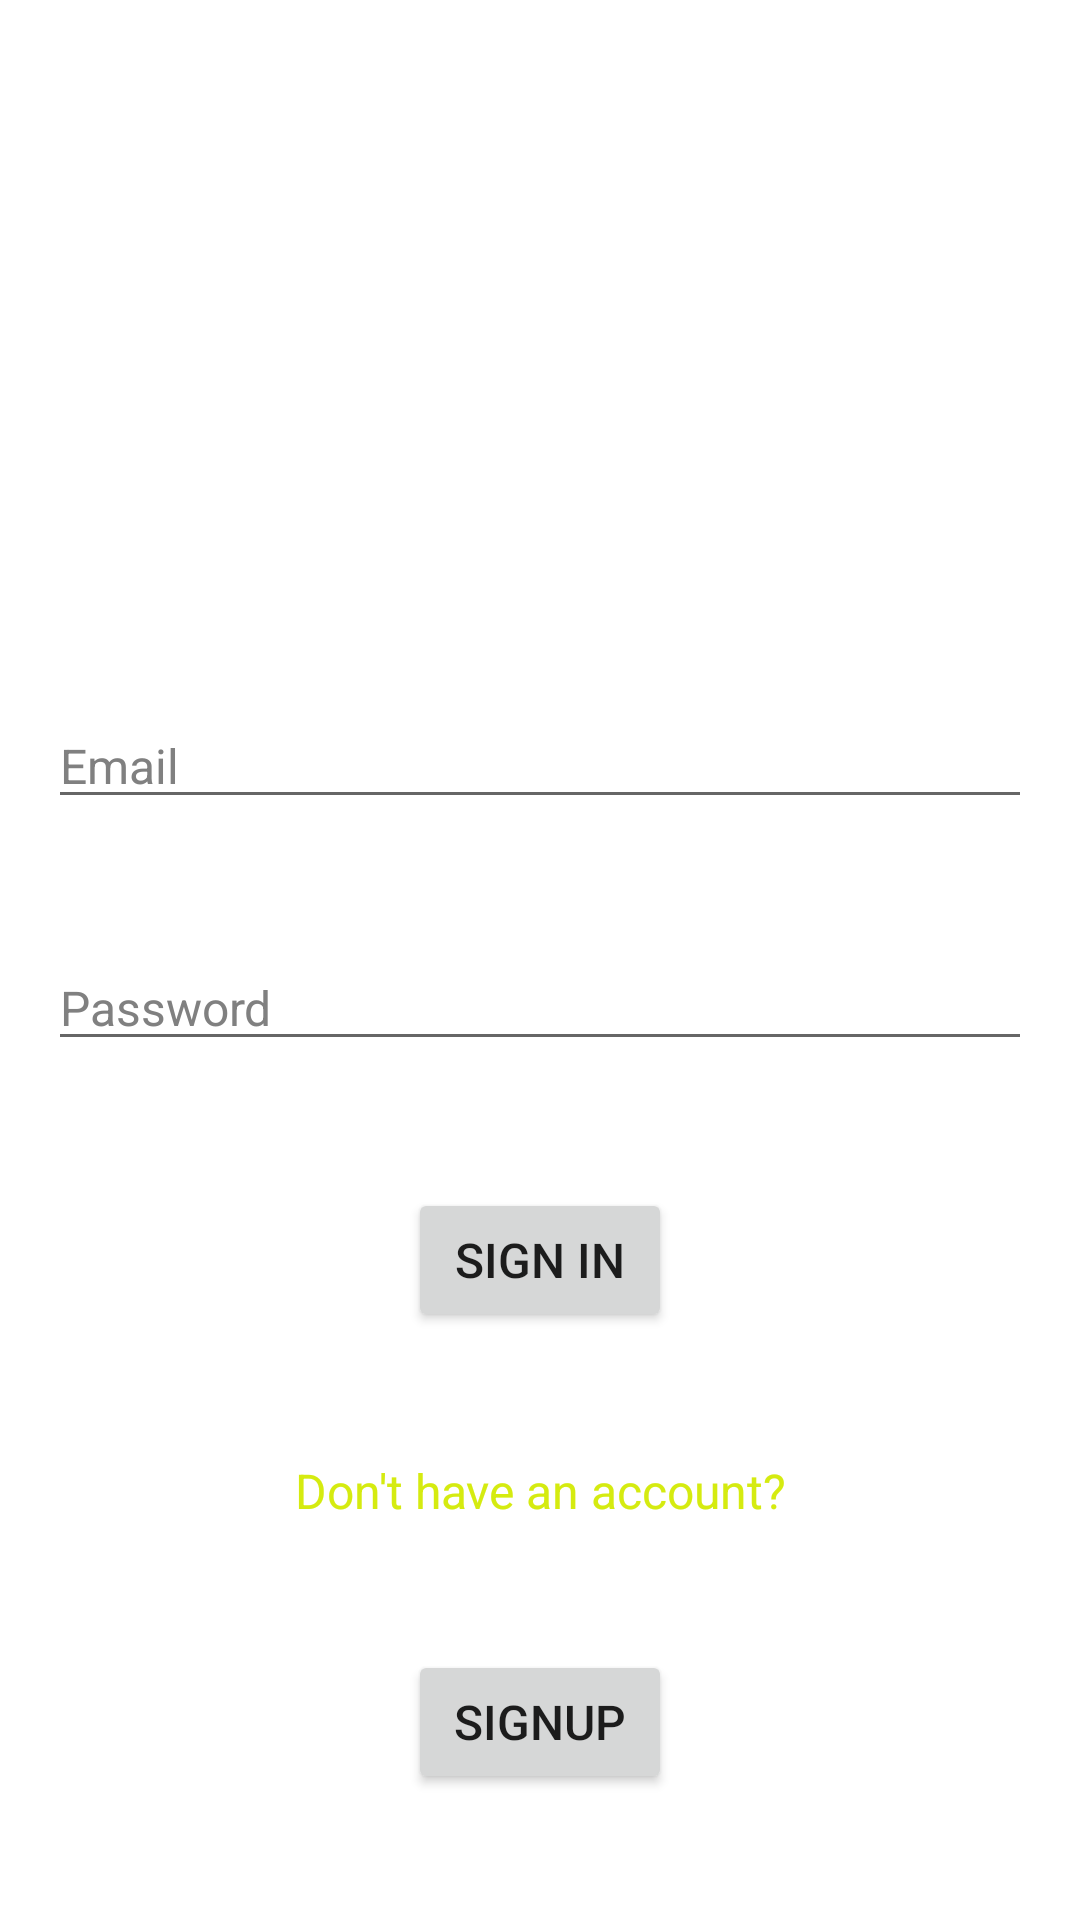

Here is an Android app screen rendered from its layout file. Give the layout XML and the strings, colors and styles it references.
<!-- AndroidManifest.xml: application theme Theme.FireChatApp -->
<!-- res/layout/activity_log_in.xml -->
<?xml version="1.0" encoding="utf-8"?>
<androidx.constraintlayout.widget.ConstraintLayout xmlns:android="http://schemas.android.com/apk/res/android"
    xmlns:app="http://schemas.android.com/apk/res-auto"
    xmlns:tools="http://schemas.android.com/tools"
    android:layout_width="match_parent"
    android:layout_height="match_parent"
    android:background="@color/white"
    tools:context=".UI.Activities.LogInActivity">

    <com.github.ybq.android.spinkit.SpinKitView
        android:id="@+id/signin_pb"
        style="@style/SpinKitView.Small.FoldingCube"
        android:layout_width="wrap_content"
        android:layout_height="wrap_content"
        android:visibility="gone"
        app:SpinKit_Color="@color/AppLightBlue"
        app:layout_constraintBottom_toBottomOf="parent"
        app:layout_constraintEnd_toEndOf="parent"
        app:layout_constraintHorizontal_bias="0.5"
        app:layout_constraintStart_toStartOf="parent"
        app:layout_constraintTop_toTopOf="parent" />

    <ImageView
        android:id="@+id/signin_icon"
        android:layout_width="150dp"
        android:layout_height="150dp"
        app:layout_constraintBottom_toTopOf="@+id/signin_etv_email"
        app:layout_constraintEnd_toEndOf="parent"
        app:layout_constraintHorizontal_bias="0.5"
        app:layout_constraintStart_toStartOf="parent"
        app:layout_constraintTop_toTopOf="parent"
        app:srcCompat="@drawable/iconbig" />

    <EditText
        android:id="@+id/signin_etv_email"
        android:layout_width="0dp"
        android:layout_height="wrap_content"
        android:layout_marginStart="16dp"
        android:layout_marginEnd="16dp"
        android:textSize="16dp"
        android:textColorHint="#808080"
        android:ems="10"
        android:textColor="#000000"
        android:hint="Email"
        android:inputType="textPersonName"
        app:layout_constraintBottom_toTopOf="@+id/signin_etv_password"
        app:layout_constraintEnd_toEndOf="parent"
        app:layout_constraintHorizontal_bias="0.5"
        app:layout_constraintStart_toStartOf="parent"
        app:layout_constraintTop_toBottomOf="@+id/signin_icon" />

    <EditText
        android:id="@+id/signin_etv_password"
        android:layout_width="0dp"
        android:layout_height="wrap_content"
        android:layout_marginStart="16dp"
        android:layout_marginEnd="16dp"
        android:ems="10"
        android:textColorHint="#808080"
        android:textColor="#000000"
        android:textSize="16dp"
        android:hint="Password"
        android:inputType="textPassword"
        app:layout_constraintBottom_toTopOf="@+id/signin_btn_signinwithemail"
        app:layout_constraintEnd_toEndOf="parent"
        app:layout_constraintHorizontal_bias="0.5"
        app:layout_constraintStart_toStartOf="parent"
        app:layout_constraintTop_toBottomOf="@+id/signin_etv_email" />

    <Button
        android:id="@+id/signin_btn_signinwithemail"
        android:layout_width="wrap_content"
        android:layout_height="wrap_content"
        android:text="SIGN IN"
        app:layout_constraintBottom_toTopOf="@+id/si_tv_tv"
        app:layout_constraintEnd_toEndOf="parent"
        android:textSize="16dp"
        app:layout_constraintHorizontal_bias="0.5"
        app:layout_constraintStart_toStartOf="parent"
        app:layout_constraintTop_toBottomOf="@+id/signin_etv_password" />

    <TextView
        android:id="@+id/si_tv_tv"
        android:layout_width="wrap_content"
        android:layout_height="wrap_content"
        android:text="Don't have an account?"
        android:textSize="16dp"
        android:textColor="@color/AppDarkYellow"
        app:layout_constraintBottom_toTopOf="@+id/signin_btn_toSignUp"
        app:layout_constraintEnd_toEndOf="parent"
        app:layout_constraintHorizontal_bias="0.5"
        app:layout_constraintStart_toStartOf="parent"
        app:layout_constraintTop_toBottomOf="@+id/signin_btn_signinwithemail" />

    <Button
        android:id="@+id/signin_btn_toSignUp"
        android:layout_width="wrap_content"
        android:textSize="16dp"
        android:layout_height="wrap_content"
        android:text="SignUp"
        app:layout_constraintBottom_toBottomOf="parent"
        app:layout_constraintEnd_toEndOf="parent"
        app:layout_constraintHorizontal_bias="0.5"
        app:layout_constraintStart_toStartOf="parent"
        app:layout_constraintTop_toBottomOf="@+id/si_tv_tv" />

</androidx.constraintlayout.widget.ConstraintLayout>
<!-- resources referenced by this layout -->
<resources>
  <color name="AppDarkYellow">#D5EB10</color>
  <color name="AppLightBlue">#29F4F4</color>
  <color name="white">#FFFFFFFF</color>
  <style name="Theme.FireChatApp" parent="Theme.MaterialComponents.DayNight.NoActionBar">
          
          <item name="colorPrimary">@color/AppLightYellow</item>
          <item name="colorPrimaryVariant">@color/AppDarkYellow</item>
          <item name="colorOnPrimary">@color/white</item>
          
          <item name="colorSecondary">@color/teal_200</item>
          <item name="colorSecondaryVariant">@color/teal_700</item>
          <item name="colorOnSecondary">@color/white</item>
          
          <item name="android:statusBarColor" tools:targetApi="l">?attr/colorPrimaryVariant</item>
          
      </style>
  <color name="AppLightYellow">#FAF472</color>
  <color name="teal_200">#FF03DAC5</color>
  <color name="teal_700">#FF018786</color>
</resources>
